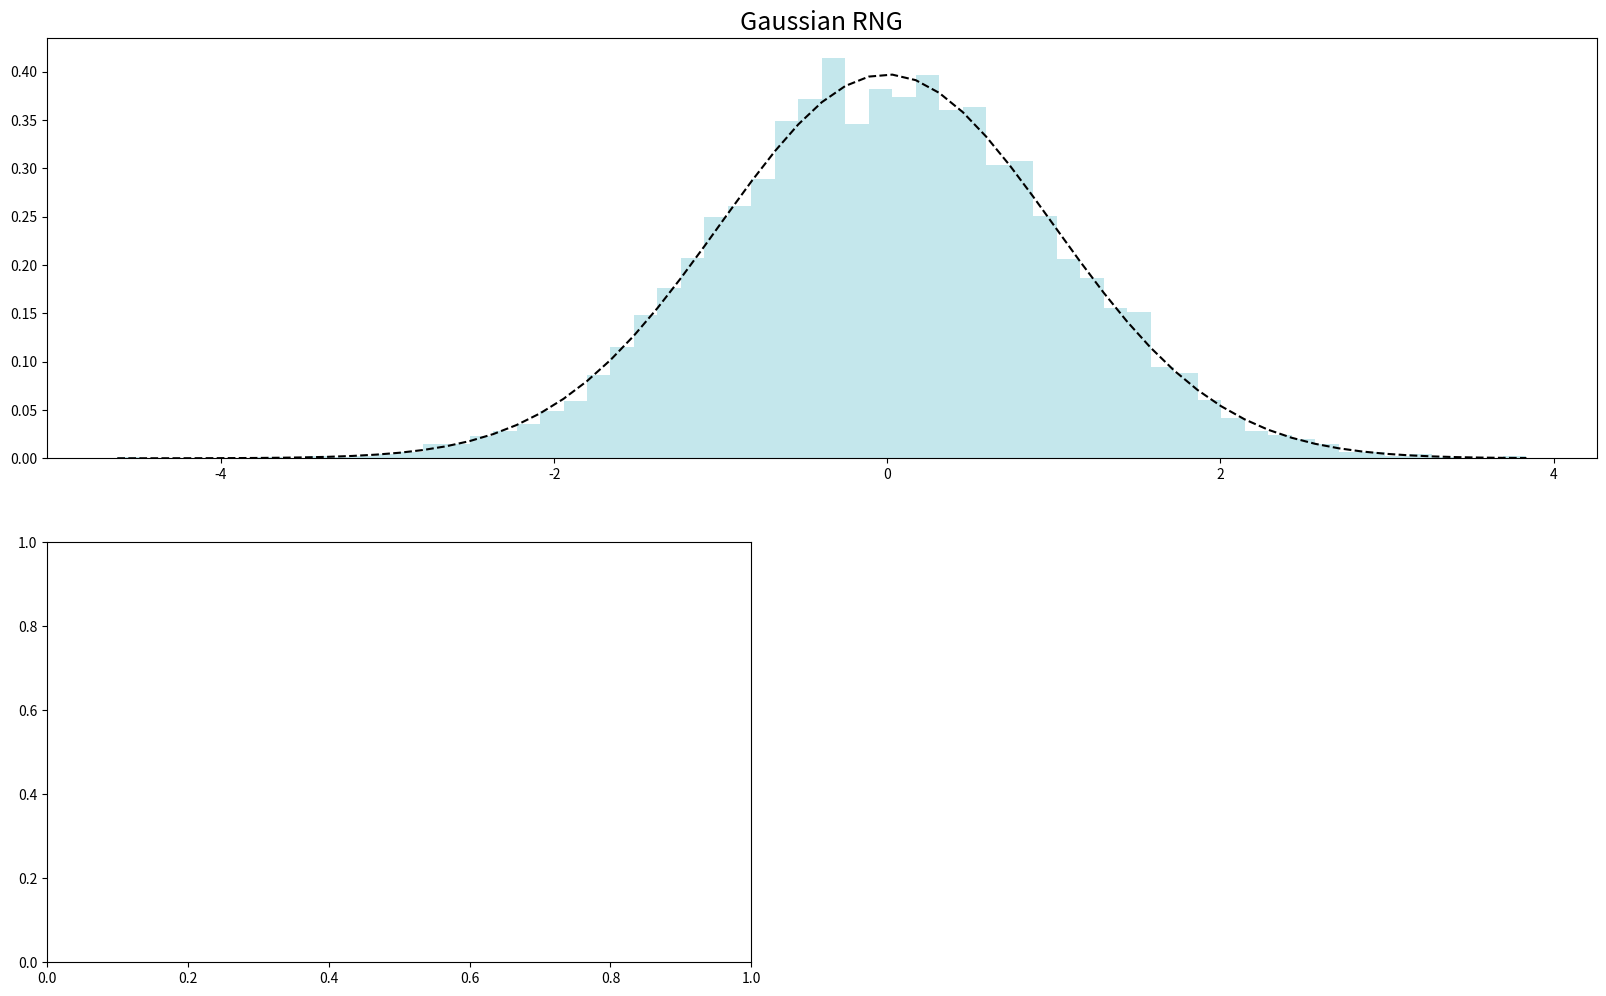

Write the Python code that produced this figure. (Note: this script raises an exception after producing the figure.)
# -*- coding: utf-8 -*-
"""
Created on Fri May 29 13:05:11 2020

@author: nataliapedroso
"""


##############################################################################
################################################# Importando módulos e pacotes
##############################################################################

import numpy as np
import matplotlib.mlab as mlab
from scipy.stats import norm, linregress
from scipy import optimize

##############################################################################
################################################## Funções de cálculo estático
##############################################################################

################################################# Função que calcula o momento

def momentum(data,r):
    media=sum(data)/len(data)
    soma=0
    for i in data:
        soma+=(i-media)**r
    soma=soma/len(data)
    return soma

######################################################### Função que normaliza

def normalize(data):
    mini=min(data)
    maxi=max(data)
    normdata=[]
    for i in data:
        normdata.append((i-mini)/(maxi-mini))
    return normdata

############################################### Função que calcula a variância

def variance(data):
    return momentum(data,2)

############################################## Função que calcula a assimetria

def skewness(data):
    n=len(data)
    return (n*(n-1))**(0.5)/(n-2)*(momentum(data,3)/momentum(data,2)**(3./2.))

################################################# Função que calcula a curtose
    
def kurtosis(data):
    n=len(data)
    return (n-1)*(n+1)/((n-2)*(n-3))*(momentum(data,4))/(momentum(data,2)**2)-3*((n-1)**2)/((n-2)*(n-3))

############################### Função que calcula o PSD de uma série temporal

def psd(data):
    # Define um intervalo para realizar o ajuste da reta
    INICIO = 10
    FIM = 200 if len(data)//2 > 200 else len(data)//2
    
    # O vetor com o tempo é o tamanho do número de pontos
    N = len(data)
    tempo = np.arange(len(data))
    # Define a frequência de amostragem
    dt = (tempo[-1] - tempo[0] / (N - 1))
    fs = 1 / dt
    # Calcula o PSD utilizando o MLAB
    power, freqs = mlab.psd(data, Fs = fs, NFFT = N, scale_by_freq = False)
    # Calcula a porcentagem de pontos utilizados na reta de ajuste
    # Seleciona os dados dentro do intervalo de seleção
    xdata = freqs[INICIO:FIM]
    ydata = power[INICIO:FIM]
    # Simula o erro
    yerr = 0.2 * ydata
    # Define uma função para calcular a Lei de Potência
    powerlaw = lambda x, amp, index: amp * (x**index)
    # Converte os dados para o formato LOG
    logx = np.log10(xdata)
    logy = np.log10(ydata)
    # Define a função para realizar o ajuste
    fitfunc = lambda p, x: p[0] + p[1] * x
    errfunc = lambda p, x, y, err: (y - fitfunc(p, x)) / err    
    logyerr = yerr / ydata
    # Calcula a reta de ajuste
    pinit = [1.0, -1.0]
    out = optimize.leastsq(errfunc, pinit, args = (logx, logy, logyerr), full_output = 1)    
    pfinal = out[0]
    index = pfinal[1]
    amp = 10.0 ** pfinal[0]
    # Retorna os valores obtidos
    return freqs, power, xdata, ydata, amp, index, powerlaw, INICIO, FIM

################################################## Função que calcula o DFA 1D 

def dfa1d(timeSeries, grau):

	"""Calcula o DFA 1D (adaptado de Physionet), onde a escala cresce
	de acordo com a variável 'Boxratio'. Retorna o array 'vetoutput', 
	onde a primeira coluna é o log da escala S e a segunda coluna é o
	log da função de flutuação."""

	# 1. A série temporal {Xk} com k = 1, ..., N é integrada na chamada função perfil Y(k)
	x = np.mean(timeSeries)
	timeSeries = timeSeries - x
	yk = np.cumsum(timeSeries)
	tam = len(timeSeries)
	# 2. A série (ou perfil) Y(k) é dividida em N intervalos não sobrepostos de tamanho S
	sf = np.ceil(tam / 4).astype(np.int)
	boxratio = np.power(2.0, 1.0 / 8.0)
	vetoutput = np.zeros(shape = (1,2))
	s = 4
	while s <= sf:        
		serie = yk        
		if np.mod(tam, s) != 0:
			l = s * int(np.trunc(tam/s))
			serie = yk[0:l]			
		t = np.arange(s, len(serie), s)
		v = np.array(np.array_split(serie, t))
		l = len(v)
		x = np.arange(1, s + 1)
		# 3. Calcula-se a variância para cada segmento v = 1,…, n_s:
		p = np.polynomial.polynomial.polyfit(x, v.T, grau)
		yfit = np.polynomial.polynomial.polyval(x, p)
		vetvar = np.var(v - yfit)
        # 4. Calcula-se a função de flutuação DFA como a média das variâncias de cada intervalo
		fs = np.sqrt(np.mean(vetvar))
		vetoutput = np.vstack((vetoutput,[s, fs]))
		# A escala S cresce numa série geométrica
		s = np.ceil(s * boxratio).astype(np.int)
	# Array com o log da escala S e o log da função de flutuação   
	vetoutput = np.log10(vetoutput[1::1,:])
	# Separa as colunas do vetor 'vetoutput'
	x = vetoutput[:,0]
	y = vetoutput[:,1]
	# Regressão linear
	slope, intercept, _, _, _ = linregress(x, y)
	# Calcula a reta de inclinação
	predict_y = intercept + slope * x
	# Calcula o erro
	# Retorna o valor do ALFA, o vetor 'vetoutput', os vetores X e Y,
	# o vetor com os valores da reta de inclinação e o vetor de erros
	return slope, x, y, predict_y

#################################### Função de teste para o mapa de cullenfrey

def teste(N):
    x=range(N)
    y=[]
    for i in x:
        y.append(rnd.normal())
    return x,y

##############################################################################
##############################################################################

if __name__ == "__main__":
    import matplotlib.pyplot as plt
    import numpy.random as rnd
    x,y=teste(8192)
    plt.figure(figsize=(20, 12))
    #Plot da série temporal
    ax1 = plt.subplot(211)
    ax1.set_title("Gaussian RNG", fontsize=18)
    (mu,sigma)=norm.fit(y)
    n, bins, patches = ax1.hist(y, 60, density=1, facecolor='powderblue', alpha=0.75)
    ax1.plot(bins,norm.pdf(bins,mu,sigma), c="black", linestyle='--')
    #Plot e cálculo do DFA
    ax2 = plt.subplot(223)
    slope,xdfa,ydfa,predict_y=dfa1d(y, 1)
    ax2.set_title(r"Detrended Fluctuation Analysis $\alpha$={0:.3}".format(slope, fontsize=15))
    ax2.plot(xdfa,ydfa, marker='o', linestyle='', color="#12355B")
    ax2.plot(xdfa, predict_y, color="#9DACB2")
    #Plot e cálculo do PSD
    freqs, power, xdata, ydata, amp, index, powerlaw, INICIO, FIM = psd(y)
    ax3 = plt.subplot(224)
    ax3.set_title(r"Power Spectrum Density $\beta$={0:.3}".format(index, fontsize=15))
    ax3.set_yscale('log')
    ax3.set_xscale('log')
    ax3.plot(freqs, power, '-', color = 'deepskyblue', alpha = 0.7)
    ax3.plot(xdata, ydata, color = "darkblue", alpha = 0.8)
    ax3.axvline(freqs[INICIO], color = "darkblue", linestyle = '--')
    ax3.axvline(freqs[FIM], color = "darkblue", linestyle = '--')    
    ax3.plot(xdata, powerlaw(xdata, amp, index),color="#D65108", linestyle='-', linewidth = 3, label = '$%.4f$' %(index))
    ax2.set_xlabel("log(s)")
    ax2.set_ylabel("log F(s)")
    ax3.set_xlabel("Frequência (Hz)")
    ax3.set_ylabel("Potência")
    plt.show()